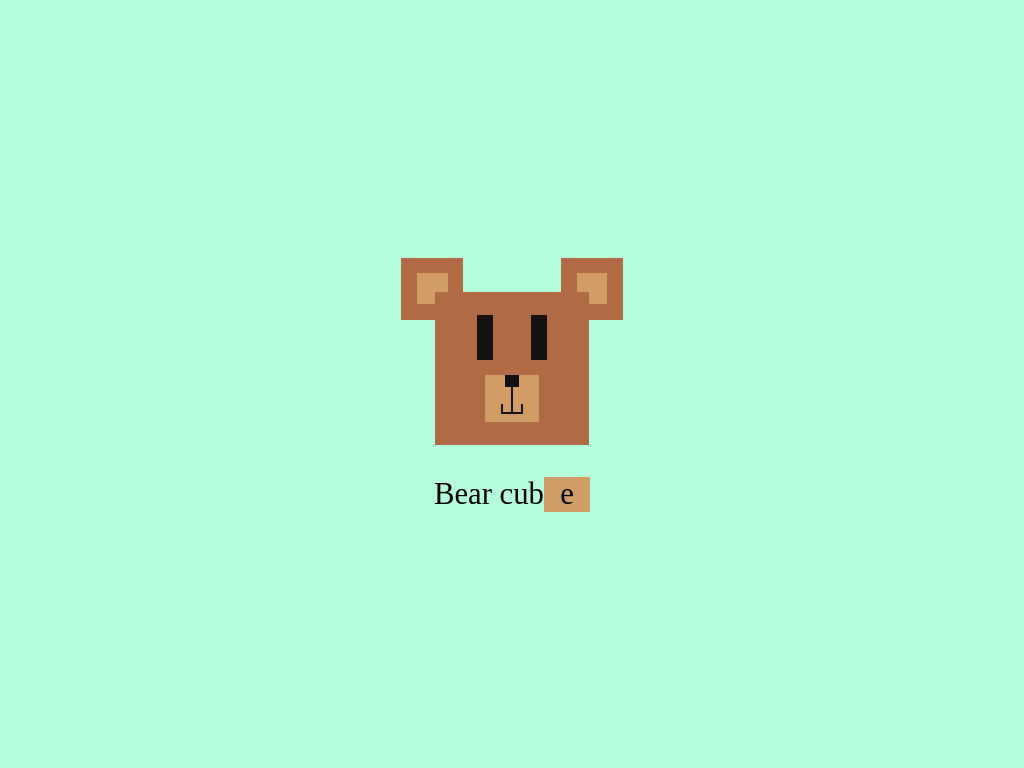

Write the HTML and CSS that draws this image.

<!-- file: bear-cub.html -->
<!DOCTYPE html>
<html lang="en">
<head>
  <meta charset="UTF-8">
  <meta http-equiv="X-UA-Compatible" content="IE=edge">
  <meta name="viewport" content="width=device-width, initial-scale=1.0">
  <meta name="author" content="Helena">
  <meta name="description" content="Learning HTML5 and CSS3">
  <title>Voltando</title>
  <link rel="shortcut icon" href="../../favicons/voltando.ico" type="image/x-icon">

  <link rel="preconnect" href="https://fonts.googleapis.com">
  <link rel="preconnect" href="https://fonts.gstatic.com" crossorigin>
  <link href="https://fonts.googleapis.com/css2?family=Sniglet&display=swap" rel="stylesheet"> 

  <link rel="stylesheet" href="bear-cub.css">
</head>
<body>

<div class="wrapper">
  <div class="bear">
    <div class="ears">
      <div class="right"></div>
      <div class="left"></div>
    </div>
    <div class="face">
      <div class="eyes"></div>
      <div class="muzzle">
        <div class="binding-nose-mouth"></div>
      </div>
    </div>
  </div>
  <div class="message">Bear cub<div class="cubic">e</div></div>
</div>


</body>
</html>

/* file: bear-cub.css */
@font-face {
	font-family: bergamot;
	src: url(bergamot.ttf);
}

/* http://meyerweb.com/eric/tools/css/reset/ 
   v2.0 | 20110126
   License: none (public domain)
*/

html, body, div, span, applet, object, iframe,
h1, h2, h3, h4, h5, h6, p, blockquote, pre,
a, abbr, acronym, address, big, cite, code,
del, dfn, em, img, ins, kbd, q, s, samp,
small, strike, strong, sub, sup, tt, var,
b, u, i, center,
dl, dt, dd, ol, ul, li,
fieldset, form, label, legend,
table, caption, tbody, tfoot, thead, tr, th, td,
article, aside, canvas, details, embed, 
figure, figcaption, footer, header, hgroup, 
menu, nav, output, ruby, section, summary,
time, mark, audio, video {
	margin: 0;
	padding: 0;
	border: 0;
	font-size: 100%;
	font: inherit;
	vertical-align: baseline;
}
/* HTML5 display-role reset for older browsers */
article, aside, details, figcaption, figure, 
footer, header, hgroup, menu, nav, section {
	display: block;
}
body {
	line-height: 1;
}
ol, ul {
	list-style: none;
}
blockquote, q {
	quotes: none;
}
blockquote:before, blockquote:after,
q:before, q:after {
	content: '';
	content: none;
}
table {
	border-collapse: collapse;
	border-spacing: 0;
}
*, *:before, *:after {
	box-sizing: border-box;
}

/*
==========================
Main code
==========================
*/

:root {
	--black: #121212;
	--brown: #b06a45;
	--light-brown: #d09d67;
	font-size: 20px;
}

body {
	width: 100vw;
	height: 100vh;
	background: #b5fcdb;
	display: flex;
	flex-direction: column;
	justify-content: center;
	align-items: center;
}

.wrapper {
	width: 25vmax;
	height: 25vmax;
	min-width: 160px;
	min-height: 160px;
	display: flex;
	flex-direction: column;
	justify-content: center;
	align-items: center;
	position: relative;
}

.bear {
	margin-bottom: 3vmax;
	width: 60%;
	height: 60%;
	background: var(--brown);
	position: relative;
	display: flex;
	align-items: center;
	justify-content: center;
}

.ears div {
	width: 40%;
	height: 40%;
	background: var(--brown);
	position: absolute;
	top: -22%;
	z-index: -1;
	display: flex;
	align-items: center;
	justify-content: center;
}

.ears .right {
	left: -22%;
}

.ears .left {
	right: -22%;
}

.ears .right:before,
.ears .left:before {
	content: "";
	width: 50%;
	height: 50%;
	background: var(--light-brown);
	position: absolute;
}

.face {
	width: 70%;
	height: 70%;
	display: flex;
	flex-direction: column;
	align-items: center;
	justify-content: space-between;
}

.eyes {
	width: 100%;
	height: 42%;
	display: flex;
	justify-content: space-around;
}

.eyes:before,
.eyes:after {
	content: "";
	width: 15%;
	height: 100%;
	background: var(--black);
}

.muzzle {
	width: 50%;
	height: 44%;
	background: var(--light-brown);
	display: flex;
	flex-direction: column;
	align-items: center;
	position: relative;
}

.muzzle:before {
	content: "";
	width: 25%;
	height: 25%;
	background: var(--black);
}

.binding-nose-mouth {
	height: 55%; 
	border: 1px solid var(--black);	
}

.muzzle:after {
	content: "";
	width: 40%;
	height: 20%;
	border: 2px solid var(--black);
	border-top: none;
	position: absolute;
	bottom: 18%;
}

.message {
	width: 100%;
	font: 20px 'Sniglet', cursive;
	text-align: center;
	position: absolute;
	bottom: -15%;
	opacity: 0;
	animation: up 1s forwards;
}

@keyframes up {
	to { bottom: 0; opacity: 1;}
}

.cubic {
	display: inline-block;
	width: 15%;
	text-align: center;
	background: transparent;
	opacity: 0;
	animation: cubic-letter 1s forwards 1s,  cubic-background 1s forwards 2s;
}

@keyframes cubic-letter {
	to { opacity: 1; }
}

@keyframes cubic-background {
	to { background: #d09d67; }
}

@media screen and (min-width: 426px) {
	.message {
		font-size: 3vmax;
	}

	.cubic {
		width: 4.5vmax;
	}
}